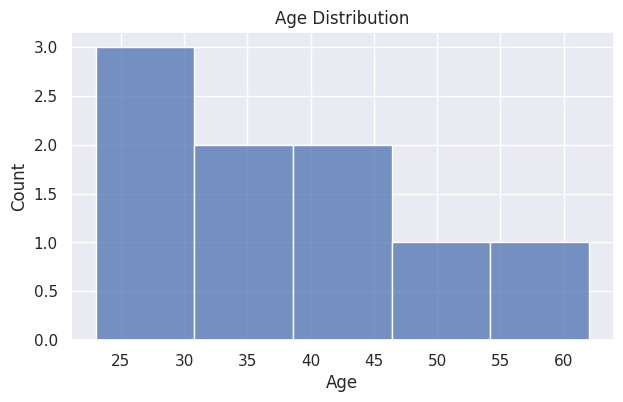
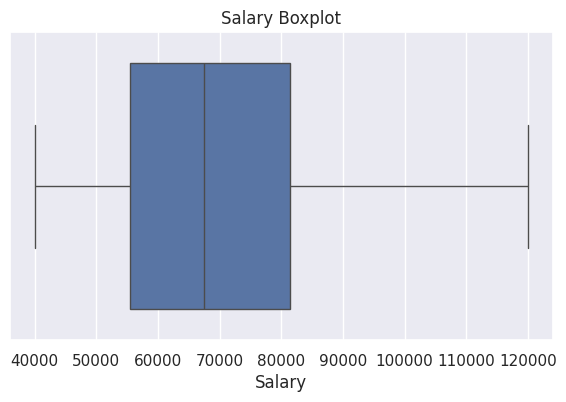
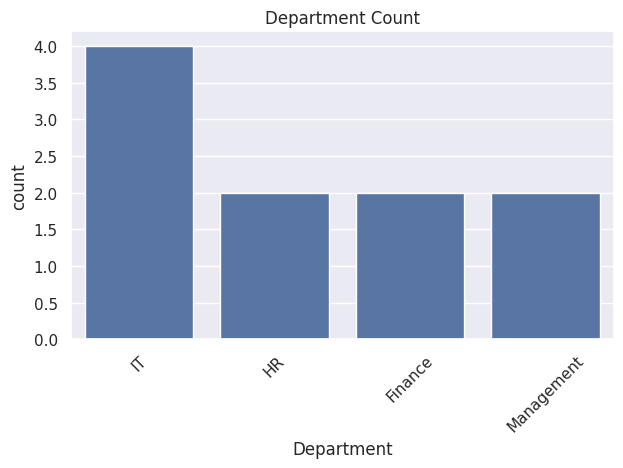
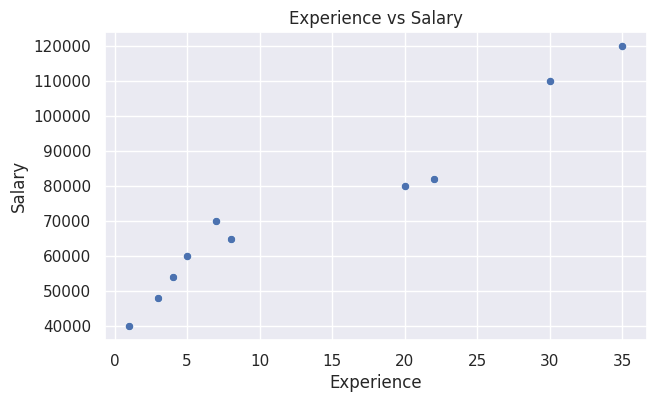
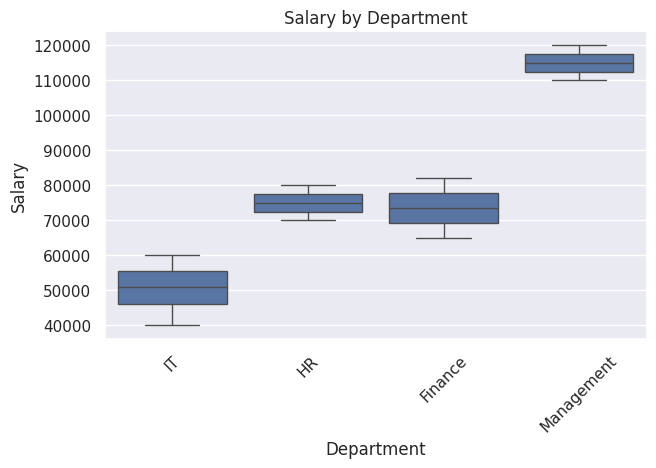
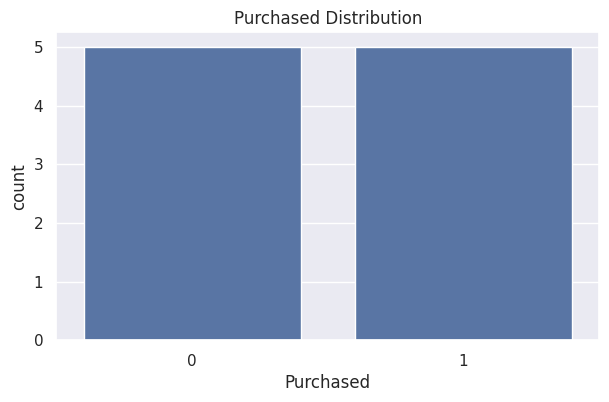
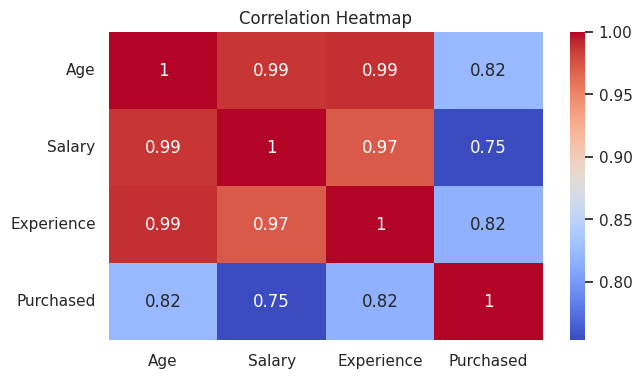
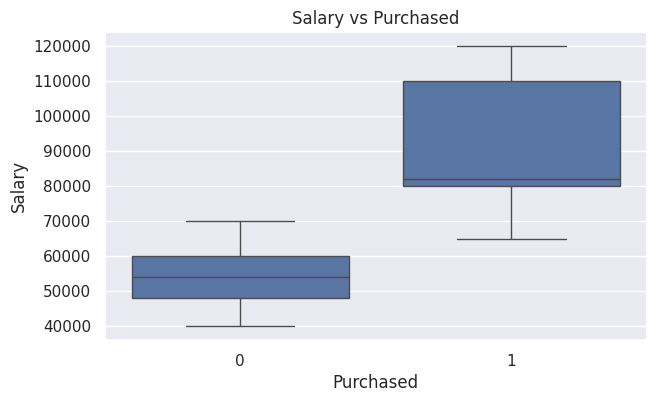
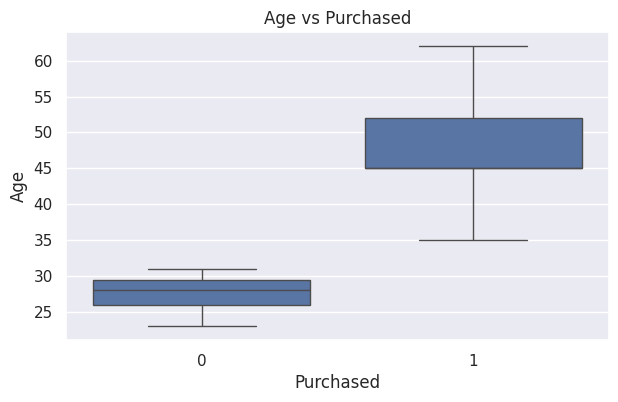

Write Python code to recreate these figures, in order.
import numpy as np
import seaborn as ss
import pandas as pd
import matplotlib.pyplot as pt

ss.set(style='darkgrid')
pt.rcParams['figure.figsize']=(7,4)

data = {
    "Age": [23, 45, 31, 35, np.nan, 62, 27, 45, 52, 29],
    "Salary": [40000, 80000, 60000, 65000, 70000, 120000, 48000, 82000, 110000, 54000],
    "Department": ["IT", "HR", "IT", "Finance", "HR", "Management", "IT", "Finance", "Management", "IT"],
    "Experience": [1, 20, 5, 8, 7, 35, 3, 22, 30, 4],
    "Purchased": [0, 1, 0, 1, 0, 1, 0, 1, 1, 0]
}

df=pd.DataFrame(data)

#Basic understanding of data

print('\nShape of Data')
print(df.shape)

print('\n Data Info')
print(df.info)

print("\n Statistical Summary ")
print(df.describe)

print("\n Missing values")
print(df.isnull().sum())

print("\n fill null value")
df['Age'].fillna(df['Age'].mean())

print("\n--- Duplicate Rows ---")
print(df.duplicated().sum())

#age distribution
ss.histplot(df["Age"])
pt.title("Age Distribution")
pt.show()

#Salary boxplot
ss.boxplot(x=df["Salary"])
pt.title("Salary Boxplot")
pt.show()


# Department count
ss.countplot(x="Department", data=df)
pt.xticks(rotation=45)
pt.title("Department Count")
pt.show()

# 6. Bivariate Analysis

# Experience vs Salary
ss.scatterplot(x="Experience", y="Salary", data=df)
pt.title("Experience vs Salary")
pt.show()

# Salary by Department
ss.boxplot(x="Department", y="Salary", data=df)
pt.xticks(rotation=45)
pt.title("Salary by Department")
pt.show()

# Purchased distribution
ss.countplot(x="Purchased", data=df)
pt.title("Purchased Distribution")
pt.show()

# 7. Multivariate Analysis
corr = df.corr(numeric_only=True)

ss.heatmap(corr, annot=True, cmap="coolwarm")
pt.title("Correlation Heatmap")
pt.show()

# 8. Feature vs Target Analysis

ss.boxplot(x="Purchased", y="Salary", data=df)
pt.title("Salary vs Purchased")
pt.show()

ss.boxplot(x="Purchased", y="Age", data=df)
pt.title("Age vs Purchased")
pt.show()

# 9. Final Dataset Preview
print("\n--- Final Dataset ---")
print(df.head())

print("\nEDA completed successfully.")
 
